Run: headless pygame with SDL's dummy video driver; simulated clock (each Clock.tick advances the game by its frame time, no real sleeping); random seed 0; keys injected as events and as key.get_pressed() state; no mouse input.
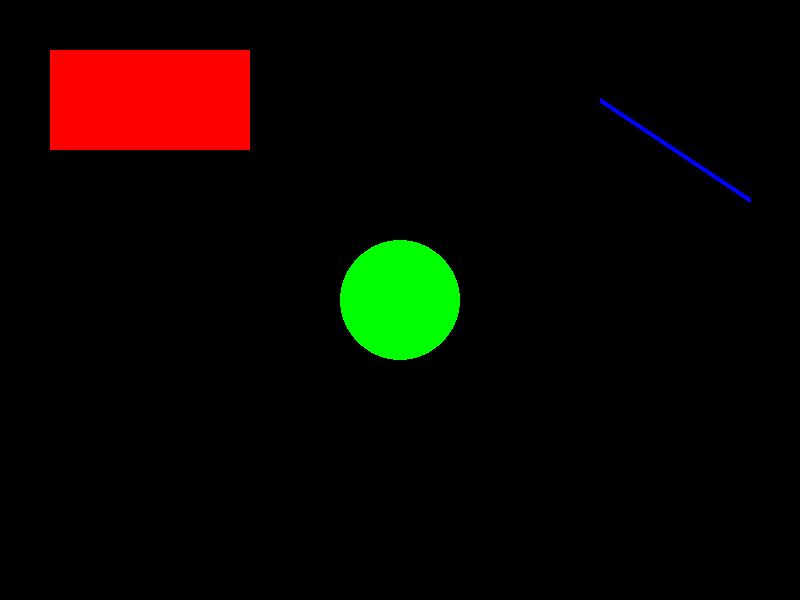
Frame 1 of 4 · flips 1–60 · no input
Frame 2 of 4 · flips 61–180 · tapped SPACE, RETURN · held RIGHT (→), D · screen unchanged from frame 1, image omitted
Frame 3 of 4 · flips 181–300 · held DOWN (↓), S · screen unchanged from frame 2, image omitted
Frame 4 of 4 · flips 301–420 · held LEFT (←), A, UP (↑), W · screen unchanged from frame 3, image omitted

The pygame program that drew these frames:

import pygame 

pygame.init()
screen = pygame.display.set_mode((800,600))
pygame.display.set_caption("drawing shapes")

running = True

while running: 
    for event in pygame.event.get():
        if event.type == pygame.QUIT:
            running = False

    screen.fill(((0,0,0))) # RGB - Black background 

    #colors 
    red = (255,0,0)
    green =(0,255,0)
    blue =(0,0,255)
    white =(255,255,255)

    #draw a red rectangle (x,y, width, height)
    pygame.draw.rect(screen,red,(50,50,200,100))

    #draw a green circle (x,y), radius 
    pygame.draw.circle(screen, green,(400,300),60)

    #darw a blue line (start_x, start_y) to (end_x,end_y)
    pygame.draw.line(screen,blue,(600,100),(750,200),5)
    

    pygame.display.update()

pygame.quit()
